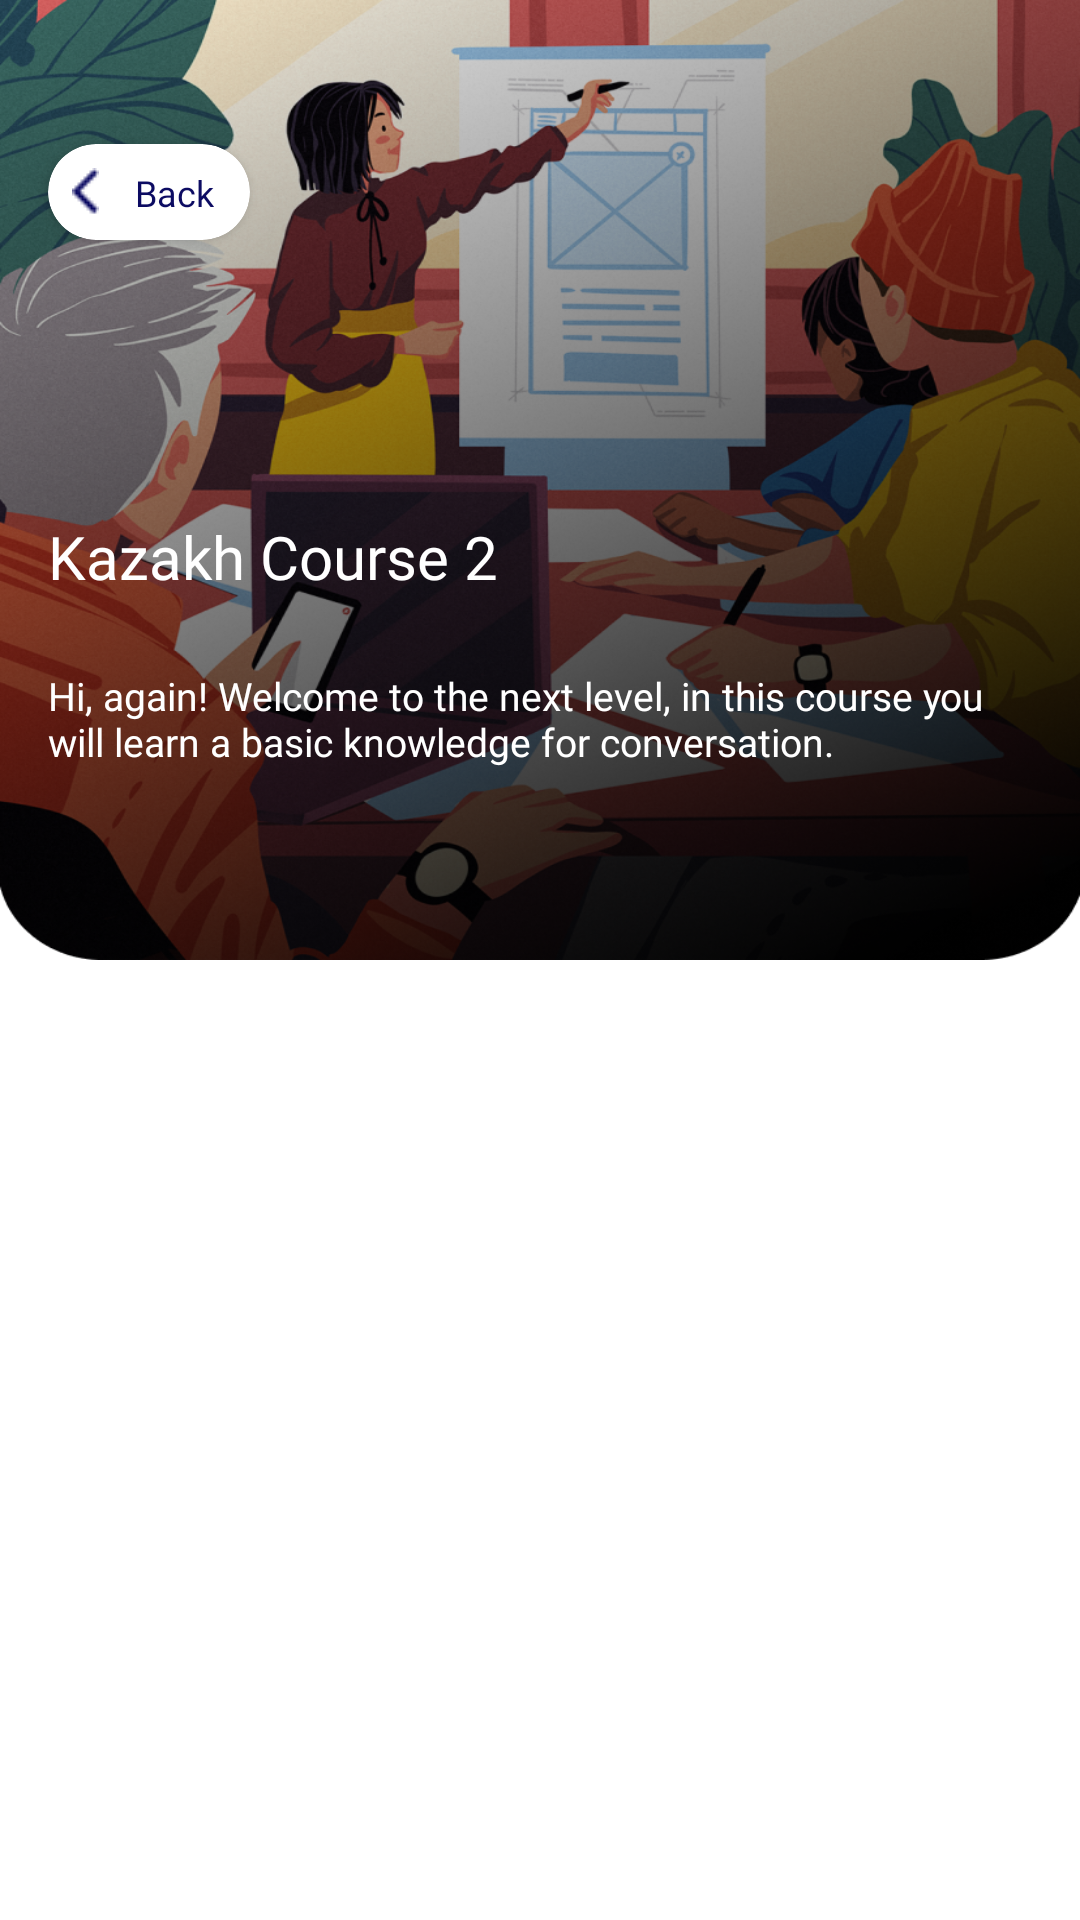

The Android layout XML behind this screen, and the referenced resources:
<!-- AndroidManifest.xml: application theme Theme.QazTutor -->
<!-- res/layout/activity_course_view.xml -->
<?xml version="1.0" encoding="utf-8"?>
<androidx.constraintlayout.widget.ConstraintLayout xmlns:android="http://schemas.android.com/apk/res/android"
    xmlns:app="http://schemas.android.com/apk/res-auto"
    xmlns:tools="http://schemas.android.com/tools"
    android:layout_width="match_parent"
    android:layout_height="match_parent"
    android:orientation="vertical"
    tools:context=".ui.activities.CourseViewActivity">


    <androidx.constraintlayout.widget.ConstraintLayout
        android:layout_width="match_parent"
        android:layout_height="match_parent">


        <androidx.constraintlayout.widget.ConstraintLayout
            android:layout_width="match_parent"
            android:layout_height="0dp"
            android:background="@drawable/course_view_header_background"
            app:layout_constraintBottom_toTopOf="@id/guideline4"
            app:layout_constraintTop_toTopOf="parent">

            <ImageView
                android:layout_width="0dp"
                android:layout_height="0dp"
                android:adjustViewBounds="true"
                android:scaleType="fitXY"
                android:src="@drawable/kazakh_course_2"
                app:layout_constraintBottom_toBottomOf="parent"
                app:layout_constraintEnd_toEndOf="parent"
                app:layout_constraintStart_toStartOf="parent"
                app:layout_constraintTop_toTopOf="parent" />

            <androidx.cardview.widget.CardView
                android:id="@+id/backCardView"
                android:layout_width="wrap_content"
                android:layout_height="wrap_content"
                android:layout_marginLeft="16dp"
                android:layout_marginTop="48dp"
                app:cardCornerRadius="30dp"
                app:layout_constraintStart_toStartOf="parent"
                app:layout_constraintTop_toTopOf="parent">

                <androidx.constraintlayout.widget.ConstraintLayout
                    android:layout_width="match_parent"
                    android:layout_height="match_parent">

                    <ImageView
                        android:id="@+id/arrow_back"
                        android:layout_width="wrap_content"
                        android:layout_height="wrap_content"
                        android:layout_marginVertical="8dp"
                        android:layout_marginLeft="8dp"
                        android:src="@drawable/arrow_back"
                        app:layout_constraintBottom_toBottomOf="parent"
                        app:layout_constraintStart_toStartOf="parent"
                        app:layout_constraintTop_toTopOf="parent" />

                    <TextView
                        android:layout_width="wrap_content"
                        android:layout_height="wrap_content"
                        android:layout_marginHorizontal="12dp"
                        android:fontFamily="@font/montserrat"
                        android:text="Back"
                        android:textColor="@color/secondColor"
                        android:textSize="12sp"
                        app:layout_constraintBottom_toBottomOf="@id/arrow_back"
                        app:layout_constraintLeft_toRightOf="@id/arrow_back"
                        app:layout_constraintRight_toRightOf="parent"
                        app:layout_constraintTop_toTopOf="@id/arrow_back" />


                </androidx.constraintlayout.widget.ConstraintLayout>


            </androidx.cardview.widget.CardView>

            <TextView
                android:id="@+id/courseDescriptionTextView"
                android:layout_width="wrap_content"
                android:layout_height="wrap_content"
                android:layout_marginBottom="64dp"
                android:fontFamily="@font/montserrat"
                android:paddingHorizontal="16dp"
                android:text="@string/default_course_description_2"
                android:textColor="@color/white"
                android:textSize="13sp"
                app:layout_constraintBottom_toBottomOf="parent"
                app:layout_constraintEnd_toEndOf="parent"
                app:layout_constraintStart_toStartOf="parent" />

            <TextView
                android:id="@+id/courseTitleTextView"
                android:layout_width="wrap_content"
                android:layout_height="wrap_content"
                android:layout_marginBottom="24dp"
                android:fontFamily="@font/montserrat"
                android:paddingLeft="16dp"
                android:text="Kazakh Course 2"
                android:textColor="@color/white"
                android:textSize="20sp"
                app:layout_constraintBottom_toTopOf="@+id/courseDescriptionTextView"
                app:layout_constraintStart_toStartOf="@id/courseDescriptionTextView" />


        </androidx.constraintlayout.widget.ConstraintLayout>

        <androidx.constraintlayout.widget.Guideline
            android:id="@+id/guideline4"
            android:layout_width="wrap_content"
            android:layout_height="wrap_content"
            android:orientation="horizontal"
            app:layout_constraintGuide_percent="0.5" />


        <androidx.recyclerview.widget.RecyclerView
            android:id="@+id/courseViewRecyclerView"
            android:layout_width="match_parent"
            android:layout_height="0dp"
            android:layout_marginTop="48dp"
            app:layout_constraintBottom_toBottomOf="parent"
            app:layout_constraintEnd_toEndOf="parent"
            app:layout_constraintStart_toStartOf="parent"
            app:layout_constraintTop_toBottomOf="@id/guideline4"
            tools:listitem="@layout/course_view_raw_item" />

    </androidx.constraintlayout.widget.ConstraintLayout>


</androidx.constraintlayout.widget.ConstraintLayout>
<!-- res/layout/course_view_raw_item.xml (included above) -->
<?xml version="1.0" encoding="utf-8"?>
<androidx.cardview.widget.CardView xmlns:android="http://schemas.android.com/apk/res/android"
    xmlns:app="http://schemas.android.com/apk/res-auto"
    android:layout_width="wrap_content"
    android:layout_height="wrap_content"
    android:layout_marginHorizontal="16dp"
    android:layout_marginVertical="8dp"
    app:cardCornerRadius="8dp">

    <androidx.constraintlayout.widget.ConstraintLayout
        android:layout_width="wrap_content"
        android:layout_height="wrap_content"
        android:paddingHorizontal="16dp"
        android:paddingBottom="16dp">

        <TextView
            android:id="@+id/lessonNumberTextView"
            android:layout_width="wrap_content"
            android:layout_height="wrap_content"
            android:layout_marginTop="24dp"
            android:fontFamily="@font/montserrat"
            android:text="Lesson 1"
            android:textColor="#A1A1BD"
            android:textSize="12sp"
            app:layout_constraintStart_toStartOf="parent"
            app:layout_constraintTop_toTopOf="parent" />


        <TextView
            android:id="@+id/lessonTitleTextView"
            android:layout_width="wrap_content"
            android:layout_height="wrap_content"
            android:layout_marginTop="8dp"
            android:fontFamily="@font/montserrat"
            android:text="Сөз таптары"
            android:textColor="@color/secondColor"
            android:textSize="21sp"
            app:layout_constraintStart_toStartOf="@id/lessonNumberTextView"
            app:layout_constraintTop_toBottomOf="@id/lessonNumberTextView" />

        <TextView
            android:id="@+id/lessonDescriptionTextView"
            android:layout_width="wrap_content"
            android:layout_height="wrap_content"
            android:layout_marginVertical="12dp"
            android:fontFamily="@font/montserrat"
            android:text="Total 7 practice and 45 min"
            android:textColor="@color/black"
            android:textSize="13sp"
            app:layout_constraintEnd_toEndOf="parent"
            app:layout_constraintStart_toStartOf="@id/lessonNumberTextView"
            app:layout_constraintTop_toBottomOf="@id/lessonTitleTextView" />

        <androidx.constraintlayout.widget.ConstraintLayout
            android:layout_width="0dp"
            android:layout_height="wrap_content"
            android:layout_marginTop="10dp"
            app:layout_constraintEnd_toEndOf="parent"
            app:layout_constraintStart_toStartOf="@id/lessonDescriptionTextView"
            app:layout_constraintTop_toBottomOf="@id/lessonDescriptionTextView">

            <TextView
                android:id="@+id/progressTextView"
                android:layout_width="wrap_content"
                android:layout_height="wrap_content"
                android:fontFamily="@font/montserrat"
                android:text="70%"
                android:textColor="#1BB796"
                android:textSize="9sp"
                app:layout_constraintStart_toStartOf="parent"
                app:layout_constraintTop_toTopOf="parent" />

            <TextView
                android:id="@+id/progressLabelTextView"
                android:layout_width="wrap_content"
                android:layout_height="wrap_content"
                android:fontFamily="@font/montserrat"
                android:text=" / 100%"
                android:textColor="#A1A1BD"
                android:textSize="9sp"
                app:layout_constraintLeft_toRightOf="@id/progressTextView"
                app:layout_constraintTop_toTopOf="parent" />

            <ProgressBar
                android:id="@+id/progressBar"
                style="@style/Widget.AppCompat.ProgressBar.Horizontal"
                android:layout_width="0dp"
                android:layout_height="8dp"
                android:layout_marginTop="4dp"
                android:progress="70"
                android:progressDrawable="@drawable/courseview_progressbar_background"
                app:layout_constraintBottom_toBottomOf="parent"
                app:layout_constraintEnd_toEndOf="parent"
                app:layout_constraintStart_toStartOf="parent"
                app:layout_constraintTop_toBottomOf="@id/progressTextView" />


        </androidx.constraintlayout.widget.ConstraintLayout>


    </androidx.constraintlayout.widget.ConstraintLayout>

</androidx.cardview.widget.CardView>
<!-- resources referenced by this layout -->
<resources>
  <color name="black">#FF000000</color>
  <color name="secondColor">#0C0B62</color>
  <color name="white">#FFFFFFFF</color>
  <!-- drawable arrow_back: png bitmap (drawable, 272 bytes) -->
  <!-- drawable course_view_header_background (drawable) -->
  <?xml version="1.0" encoding="utf-8"?>
  <shape xmlns:android="http://schemas.android.com/apk/res/android">
      <solid android:color="@color/white" />
      <stroke
          android:width="1dp"
          android:color="@color/white" />
  
      <corners
          android:bottomLeftRadius="40dp"
          android:bottomRightRadius="40dp"
          android:topLeftRadius="0.1dp"
          android:topRightRadius="0.1dp" />
  </shape>
  <!-- drawable courseview_progressbar_background (drawable) -->
  <?xml version="1.0" encoding="utf-8"?>
  <layer-list xmlns:android="http://schemas.android.com/apk/res/android">
  
      <item android:id="@android:id/background">
          <shape>
              <corners android:radius="5dp" />
              <gradient
                  android:endColor="#E5E9F1"
                  android:startColor="#E5E9F1" />
          </shape>
      </item>
  
      <item android:id="@android:id/progress">
          <clip>
              <shape>
                  <corners android:radius="5dp" />
                  <gradient
                      android:endColor="#3D3BFF"
                      android:startColor="#3D3BFF" />
              </shape>
          </clip>
      </item>
  
  
  </layer-list>
  <!-- drawable kazakh_course_2: png bitmap (drawable, 856863 bytes) -->
  <string name="default_course_description_2">Hi, again! Welcome to the next level, in this course you will learn a basic knowledge for conversation.</string>
  <style name="Theme.QazTutor" parent="Theme.MaterialComponents.DayNight.DarkActionBar">
          
          <item name="colorPrimary">@color/purple_500</item>
          <item name="colorPrimaryVariant">@color/purple_700</item>
          <item name="colorOnPrimary">@color/white</item>
          
          <item name="colorSecondary">@color/teal_200</item>
          <item name="colorSecondaryVariant">@color/teal_700</item>
          <item name="colorOnSecondary">@color/black</item>
          
          <item name="android:statusBarColor" tools:targetApi="l">@color/white</item>
          
          <item name="drawerArrowStyle">@style/DrawerIcon</item>
          <item name="windowActionBar">false</item>
          <item name="windowNoTitle">true</item>
      </style>
  <color name="purple_500">#FF6200EE</color>
  <color name="purple_700">#FF3700B3</color>
  <color name="teal_200">#FF03DAC5</color>
  <color name="teal_700">#FF018786</color>
  <style name="DrawerIcon" parent="Widget.AppCompat.DrawerArrowToggle">
          <item name="icon">@drawable/nav_menu</item>
      </style>
  <!-- drawable nav_menu: png bitmap (drawable, 254 bytes) -->
</resources>
